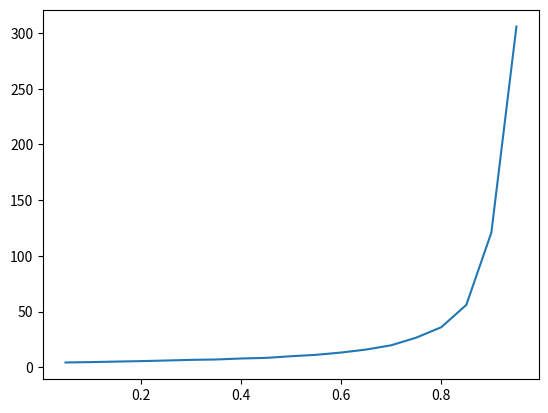

This chart was generated by the following Python code:
"""
This is the Python HW 7
for PSTAT 160B
[redacted]
[redacted]
Section: W 1:00 - 1:50pm
"""

# Import libraries
from __future__ import division
import random
import math
import matplotlib.pyplot as plt
import numpy as np

"""
A coin that comes up heads (H) with probability p between 0 and 1 
and tails(T) with probability 1 - p is continually flipped
"""

def Part_A():
	# Using simulation, find expected number  of flips until either sequence
	# THHT or sequence TTT occurs for each p
	# And show graph as a function of p between 0 and 1
	# Make lists to store p values, expected counts and sequences
	seq_THHT = [0, 1, 1, 0]
	seq_TTT = [0, 0, 0]
	p_values = []
	exp_counts = []
	num_sim = 1000
	# Loop through various values between 0 and 1
	for i in range(1, 20):
		exp_flips = 0
		# Keep track of p value
		p = (i / 20)
		p_values.append(p)
		# Do 1000 simulations
		for j in range(0, num_sim):
			# Set counter for number of flips for each trial
			seq = []
			# Provide 1000 number sequences
			for k in range(0, num_sim):
				# We're gonna using the binomial call with n = 1
				bern_rv = np.random.binomial(1, p)
				# Therefore we will get the outcome 1 with probability p
				# Thus 1 represents Heads (H) and 0 represents Tails (T)
				# Which is consistent with above sequences
				# Append the random variable
				seq.append(bern_rv)
			# Go through sequence and check for either sequence
			for l in range(0, len(seq)):
				# Sequence matches the first sequence
				if seq[l:l + len(seq_THHT)] == seq_THHT:
					# Append the index + 1 at the end of sequence
					num_flips = l + len(seq_THHT) + 1
					exp_flips += num_flips
					# End loop
					break
				# Sequence matches second sequence
				if seq[l:l + len(seq_TTT)] == seq_TTT:
					num_flips = l + len(seq_TTT) + 1
					# Append the index + 1 at the end of sequence
					exp_flips += num_flips
					# End loop
					break
		# Get expected number of flips
		exp_counts.append(exp_flips / num_sim)

	# Now graph stuff
	plt.plot(p_values, exp_counts)
	plt.show()

def Part_B():
	# Using simulation, find probability that TTT occurs first in A
	# When p = 0.7
	# Display sequences
	seq_THHT = [0, 1, 1, 0]
	seq_TTT = [0, 0, 0]
	num_sim = 1000
	p = 0.7
	TTT_first = 0

	# Taken from part above
	# Do 1000 simulations
	for j in range(0, num_sim):
		# Set counter for number of flips for each trial
		seq = []
		# Provide 1000 number sequence
		for k in range(0, num_sim):
			# We're gonna using the binomial call with n = 1
			bern_rv = np.random.binomial(1, p)
			# Therefore we will get the outcome 1 with probability p
			# A 0 represents a Tails, a 1 represents Heads
			# Append the random variable
			seq.append(bern_rv)
		# Go through sequence and check for either sequence
		for l in range(0, len(seq)):
			# Sequence matches second sequence
			if seq[l:l + len(seq_TTT)] == seq_TTT:
				TTT_first += 1
				# End loop
				break
			# Sequence matches first sequence
			if seq[l:l + len(seq_THHT)] == seq_THHT:
				# End loop
				break
	# Calculate probability
	prob = TTT_first / num_sim
	print("The probability that TTT occurs first in a %d number sequence is %f" % (num_sim, prob))


Part_A()
Part_B()







